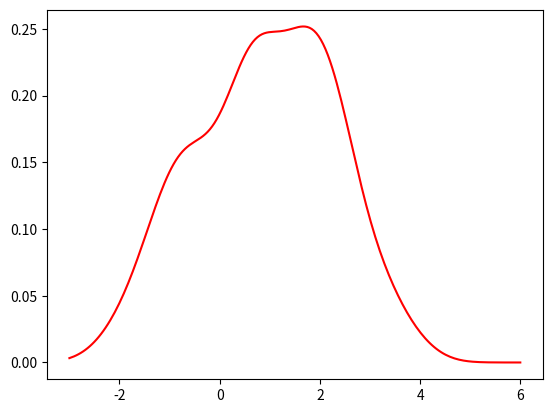

This figure's Python source:
#!/usr/bin/env python3

"""
TBD
"""

import matplotlib.pyplot as plt
from scipy import stats
import numpy as np

s=np.r_

rv1 = stats.norm()
rv2 = stats.norm(2.0,0.8)
samp = s[rv1.rvs(size=100), rv2.rvs(size=100)]
# Kernel estimate (smoothed histogram)
apdf = stats.kde.gaussian_kde(samp)
x = np.linspace(-3,6,200)
plt.plot(x, apdf(x),'r')

# Histogram
#plt.hist(x*10, bins=250, normed=True)
